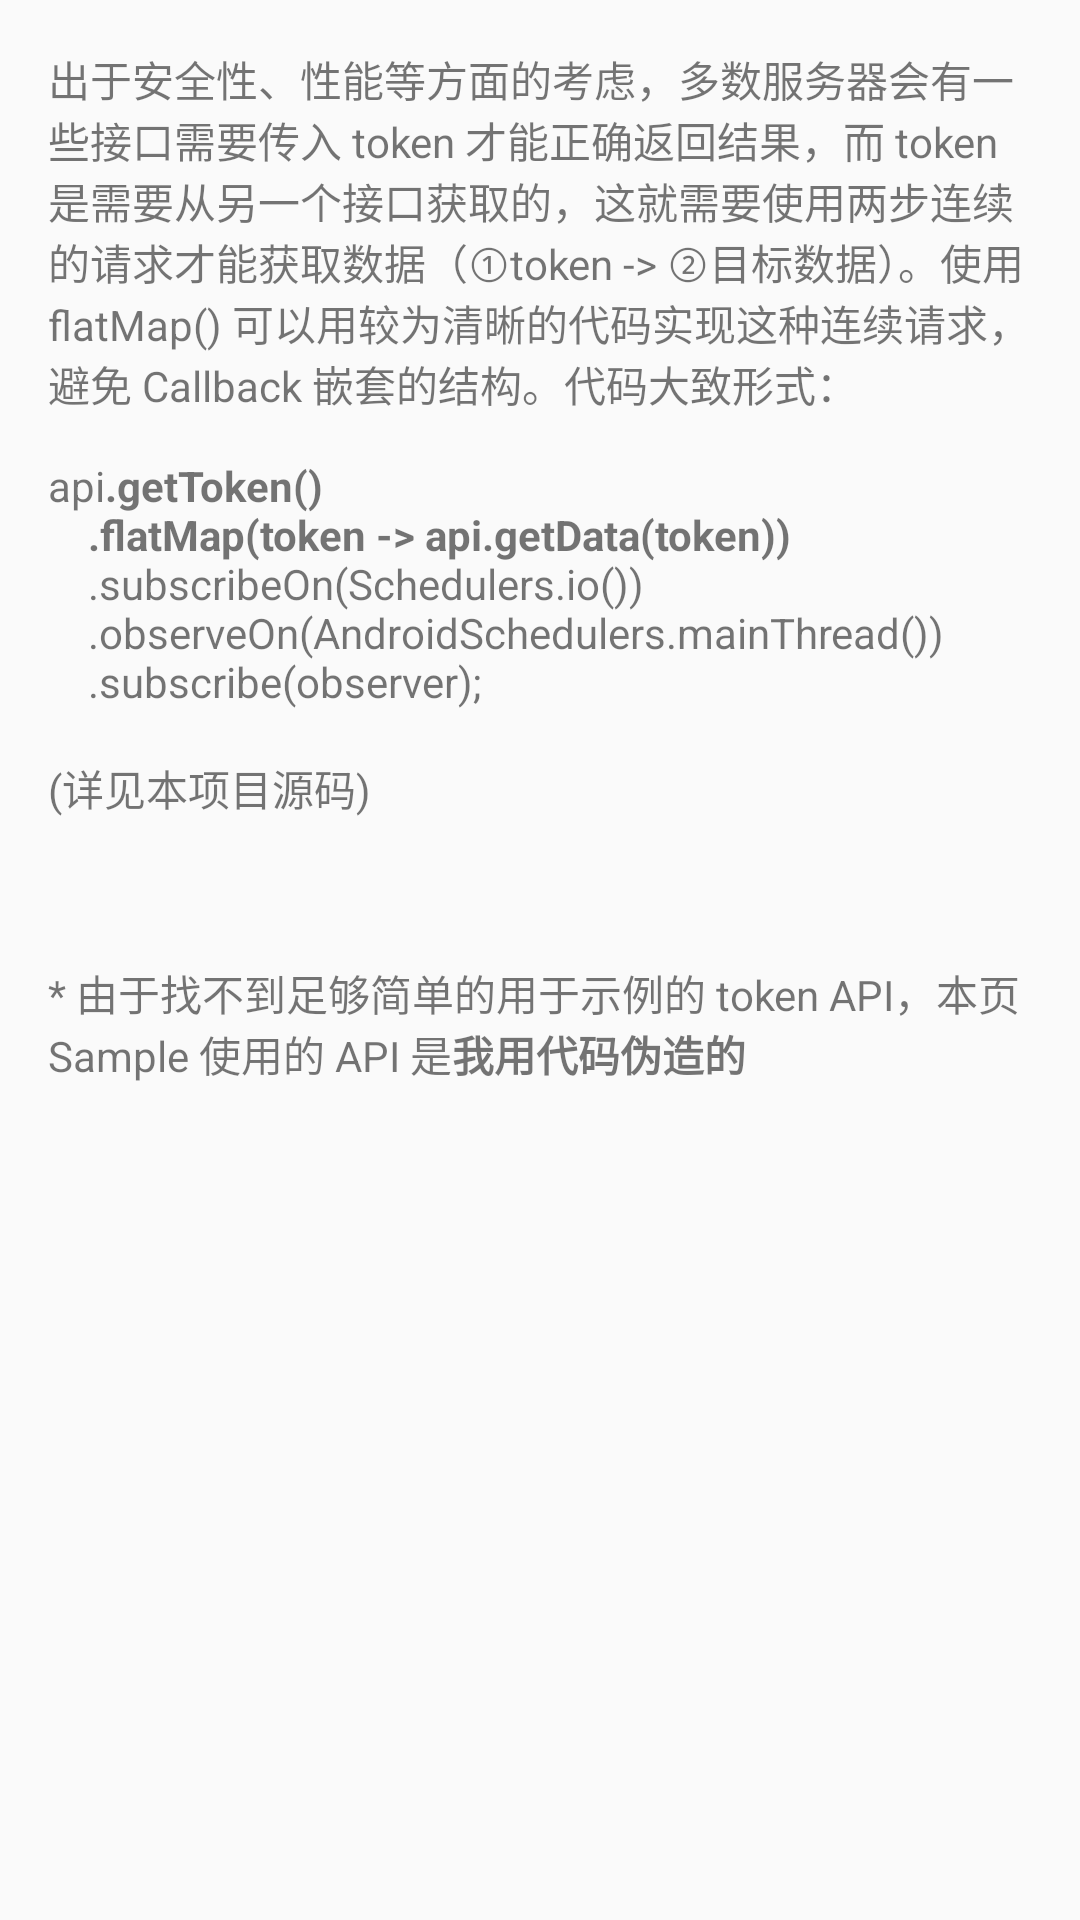

Android layout source for this screen:
<!-- AndroidManifest.xml: application theme AppTheme -->
<!-- res/layout/dialog_token.xml -->
<?xml version="1.0" encoding="utf-8"?>
<ScrollView xmlns:android="http://schemas.android.com/apk/res/android"
    android:layout_width="match_parent"
    android:layout_height="match_parent"
    android:orientation="vertical"
    android:padding="16dp">

    <LinearLayout
        android:layout_width="match_parent"
        android:layout_height="wrap_content"
        android:orientation="vertical">

        <TextView
            android:layout_width="match_parent"
            android:layout_height="wrap_content"
            android:text="@string/dialog_token" />

        <TextView
            android:layout_width="match_parent"
            android:layout_height="wrap_content"
            android:layout_marginTop="48dp"
            android:autoLink="web"
            android:text="@string/api_source_rengwuxian" />

    </LinearLayout>
</ScrollView>
<!-- resources referenced by this layout -->
<resources>
  <string name="api_source_rengwuxian">* 由于找不到足够简单的用于示例的 token API，本页 Sample 使用的 API 是<b>我用代码伪造的</b></string>
  <string name="dialog_token">出于安全性、性能等方面的考虑，多数服务器会有一些接口需要传入 token 才能正确返回结果，而 token 是需要从另一个接口获取的，这就需要使用两步连续的请求才能获取数据（①token -&gt; ②目标数据）。使用 flatMap() 可以用较为清晰的代码实现这种连续请求，避免 Callback 嵌套的结构。代码大致形式：\n\napi<b>.getToken()\n    .flatMap(token -&gt; api.getData(token))</b>\n    .subscribeOn(Schedulers.io())\n    .observeOn(AndroidSchedulers.mainThread())\n    .subscribe(observer);\n\n(详见本项目源码)</string>
  <style name="AppTheme" parent="Theme.AppCompat.Light.DarkActionBar">
          <item name="windowActionBar">false</item>
          <item name="windowNoTitle">true</item>
          
          <item name="colorPrimary">@color/colorPrimary</item>
          <item name="colorPrimaryDark">@color/colorPrimaryDark</item>
          <item name="colorAccent">@color/colorAccent</item>
      </style>
  <!-- not gathered from this repository: default colours our renderer supplied (Android Studio template values) -->
  <color name="colorPrimary">#FF6200EE</color>
  <color name="colorPrimaryDark">#FF3700B3</color>
  <color name="colorAccent">#FF03DAC5</color>
</resources>
